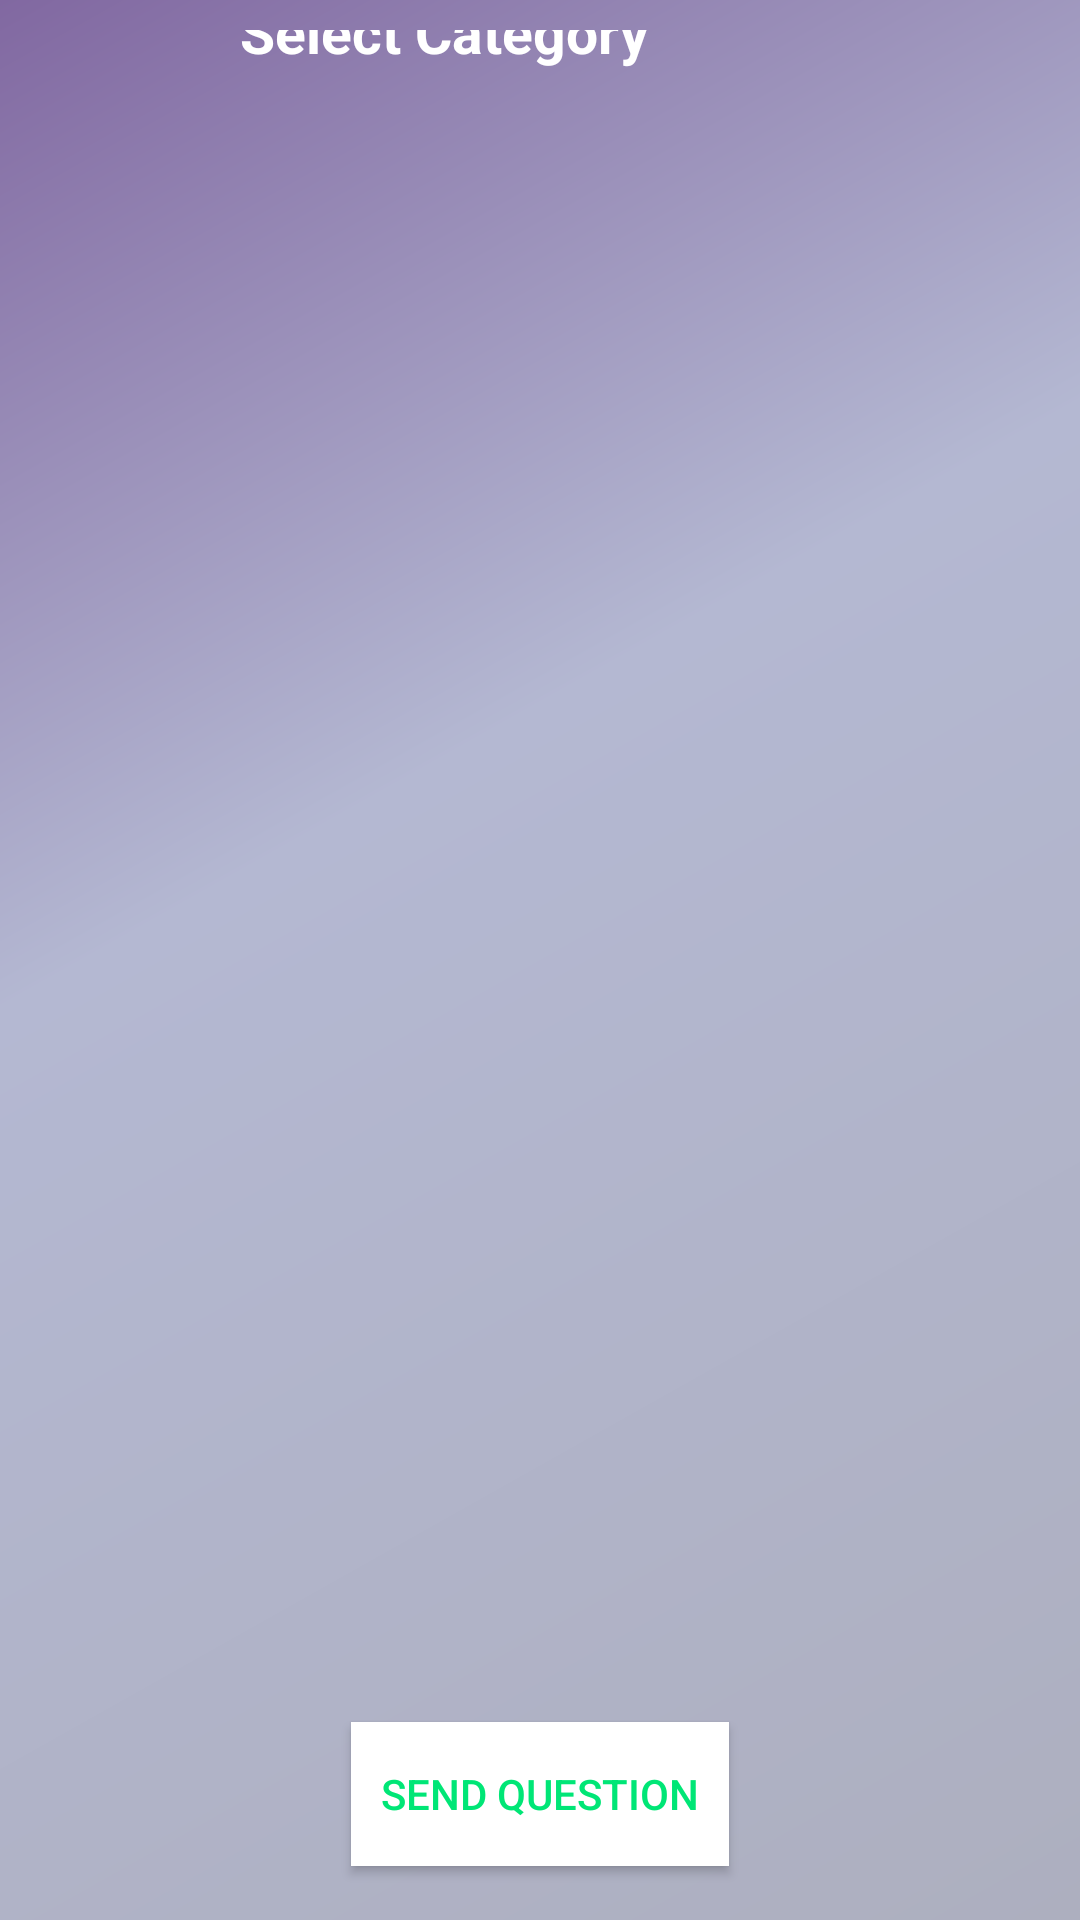

Reconstruct the res/layout file that produces this screen, plus the resources it refers to.
<!-- AndroidManifest.xml: application theme AppTheme -->
<!-- res/layout/activity_subject.xml -->
<?xml version="1.0" encoding="utf-8"?>
<android.support.constraint.ConstraintLayout xmlns:android="http://schemas.android.com/apk/res/android"
    xmlns:app="http://schemas.android.com/apk/res-auto"
    xmlns:tools="http://schemas.android.com/tools"
    android:id="@+id/contrantlayout"
    android:layout_width="match_parent"
    android:layout_height="match_parent"
    android:background="@drawable/bg">


    <ImageView
        android:id="@+id/imageView"
        android:layout_width="wrap_content"
        android:layout_height="wrap_content"
        android:contentDescription="@string/todo"
        android:src="@drawable/menu"
        app:layout_constraintEnd_toEndOf="parent"
        app:layout_constraintHorizontal_bias="1.0"
        app:layout_constraintStart_toStartOf="parent"
        app:layout_constraintTop_toTopOf="parent" />


    <android.support.v7.widget.RecyclerView
        android:id="@+id/recycleview"
        android:layout_width="0dp"
        android:layout_height="0dp"
        android:layout_marginBottom="8dp"
        android:layout_marginEnd="8dp"
        android:layout_marginLeft="8dp"
        android:layout_marginRight="8dp"
        android:layout_marginStart="8dp"
        android:layout_marginTop="8dp"
        app:layout_constraintBottom_toTopOf="@+id/bt_ques"
        app:layout_constraintLeft_toLeftOf="parent"
        app:layout_constraintRight_toRightOf="parent"
        app:layout_constraintTop_toBottomOf="@+id/textView4" />


    <Button
        android:id="@+id/bt_ques"
        android:layout_width="wrap_content"
        android:layout_height="wrap_content"
        android:layout_marginBottom="8dp"
        android:layout_marginEnd="8dp"
        android:layout_marginLeft="8dp"
        android:layout_marginRight="8dp"
        android:layout_marginStart="8dp"
        android:background="@color/white"
        android:padding="10dp"
        android:text="@string/send_question"
        android:textColor="@color/colorAccent"
        app:layout_constraintBottom_toBottomOf="parent"
        app:layout_constraintLeft_toLeftOf="parent"
        app:layout_constraintRight_toRightOf="parent" />

    <TextView
        android:id="@+id/textView4"
        android:layout_width="wrap_content"
        android:layout_height="wrap_content"
        android:layout_marginBottom="8dp"
        android:layout_marginLeft="8dp"
        android:layout_marginTop="16dp"
        android:fontFamily="sans-serif"
        android:padding="5dp"
        android:text="@string/select_category"
        android:textColor="@color/white"
        android:textSize="19sp"
        android:textStyle="bold"
        app:layout_constraintBottom_toBottomOf="@+id/imageView"
        app:layout_constraintHorizontal_bias="0.16"
        app:layout_constraintLeft_toLeftOf="parent"
        app:layout_constraintRight_toRightOf="parent"
        app:layout_constraintTop_toTopOf="parent"
        app:layout_constraintVertical_bias="0.0" />


</android.support.constraint.ConstraintLayout>
<!-- resources referenced by this layout -->
<resources>
  <color name="colorAccent">#00E676</color>
  <color name="white">#FFFFFF</color>
  <!-- drawable bg (drawable) -->
  <?xml version="1.0" encoding="utf-8"?>
  <shape xmlns:android="http://schemas.android.com/apk/res/android" android:shape="rectangle" >
  
      <gradient
          android:angle="315"
          android:centerX="40%"
          android:centerY="40%"
          android:centerColor="@color/centercolor"
          android:startColor="@color/startcolor"
          android:endColor="@color/endcolor"
          android:type="linear"
          />
  
      <padding
          android:left="50dp"
          android:top="10dp"
          android:right="50dp"
          android:bottom="10dp" />
  
  
  
  
  </shape>
  <string name="select_category">Select Category</string>
  <string name="send_question">Send Question</string>
  <string name="todo">TODO</string>
  <style name="AppTheme" parent="Theme.AppCompat.Light.NoActionBar">
          
          <item name="colorPrimary">@color/colorPrimary</item>
          <item name="colorPrimaryDark">@color/colorPrimaryDark</item>
          <item name="colorAccent">@color/colorAccent</item>
  
      </style>
  <color name="centercolor">#b4b8d2</color>
  <color name="startcolor">#8168a1</color>
  <color name="endcolor">#adafbf</color>
  <color name="colorPrimary">#00E676</color>
  <color name="colorPrimaryDark">#00C853</color>
</resources>
